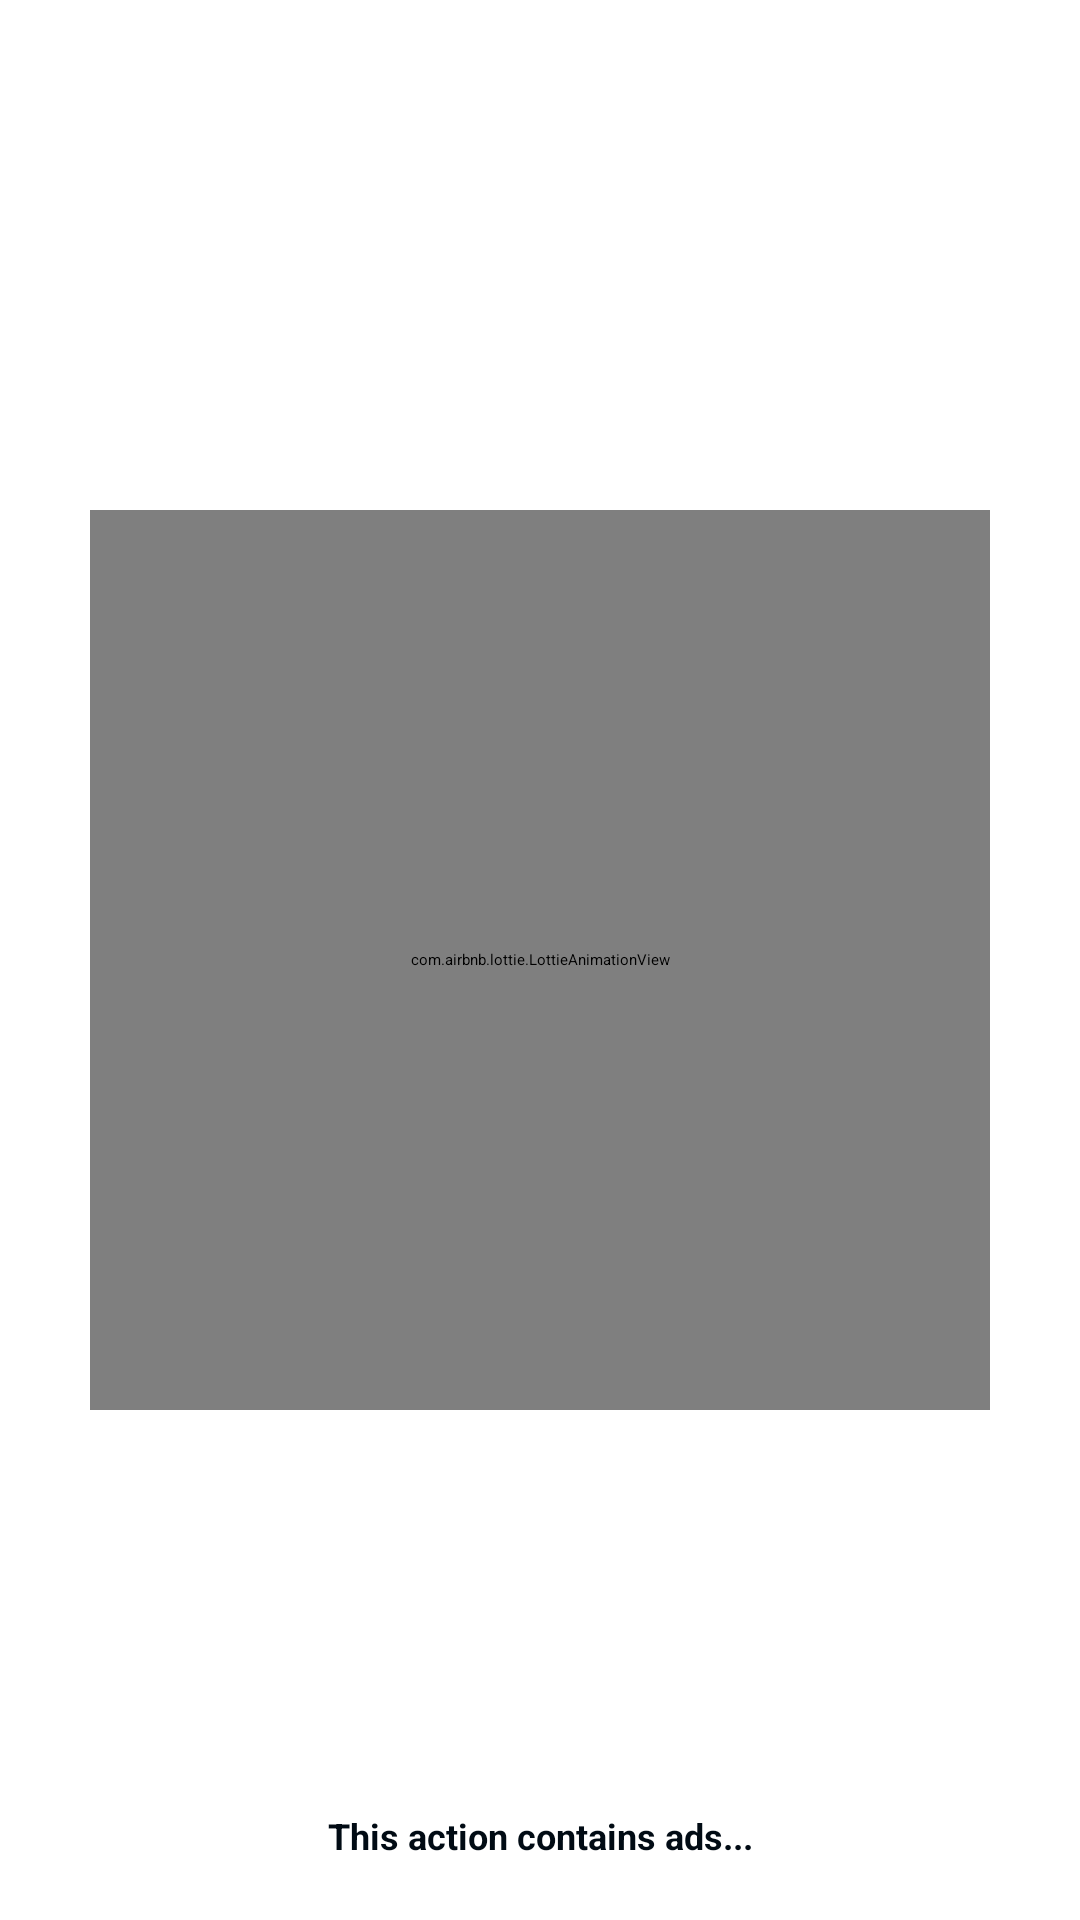

Android layout source for this screen:
<!-- AndroidManifest.xml: application theme Theme.IpynbViewer -->
<!-- res/layout/activity_splash_screen.xml -->
<?xml version="1.0" encoding="utf-8"?>
<RelativeLayout xmlns:android="http://schemas.android.com/apk/res/android"
    xmlns:app="http://schemas.android.com/apk/res-auto"
    xmlns:tools="http://schemas.android.com/tools"
    android:layout_width="match_parent"
    android:layout_height="match_parent"
    tools:context=".SplashActivity"
    android:id="@+id/splashRoot"
    android:background="@color/primaryColor">

    <com.airbnb.lottie.LottieAnimationView
        android:layout_width="300dp"
        android:layout_height="300dp"
        android:layout_centerInParent="true"
        android:layout_gravity="center"
        android:layout_marginBottom="20dp"
        app:lottie_autoPlay="true"
        app:lottie_fileName="titleanimation.lottie"
        app:lottie_loop="true" />

    <LinearLayout
        android:layout_width="match_parent"
        android:layout_height="wrap_content"
        android:orientation="vertical"
        android:layout_alignParentBottom="true"
        android:layout_marginBottom="20dp">

        <ProgressBar
            android:id="@+id/progressBar"
            style="?android:attr/progressBarStyleHorizontal"
            android:layout_width="match_parent"
            android:layout_height="5dp"
            android:layout_marginStart="10dp"
            android:layout_marginEnd="10dp"
            android:indeterminate="true"
            android:layout_marginBottom="10dp"
            android:progressDrawable="@android:color/white"/>

        <TextView
            android:id="@+id/textAdNotice"
            android:layout_width="match_parent"
            android:layout_height="wrap_content"
            android:text="This action contains ads..."
            android:textColor="@color/widgetsText"
            android:textSize="12sp"
            android:textStyle="bold"
            android:gravity="center" />

    </LinearLayout>



</RelativeLayout>
<!-- resources referenced by this layout -->
<resources>
  <color name="primaryColor">#FFFFFF</color>
  <color name="widgetsText">#010B14</color>
  <style name="Theme.IpynbViewer" parent="Theme.Material3.DayNight.NoActionBar">
          <item name="colorPrimary">@color/primaryColor</item>
          <item name="android:statusBarColor">@color/primaryColor</item>
          <item name="android:navigationBarColor">@color/primaryColor</item>
          <item name="android:windowLightStatusBar">true</item>
          <item name="android:windowLightNavigationBar">true</item>
          <item name="android:editTextColor">@color/widgetsText</item>
          <item name="fontFamily">@font/poppins</item>
      </style>
</resources>
